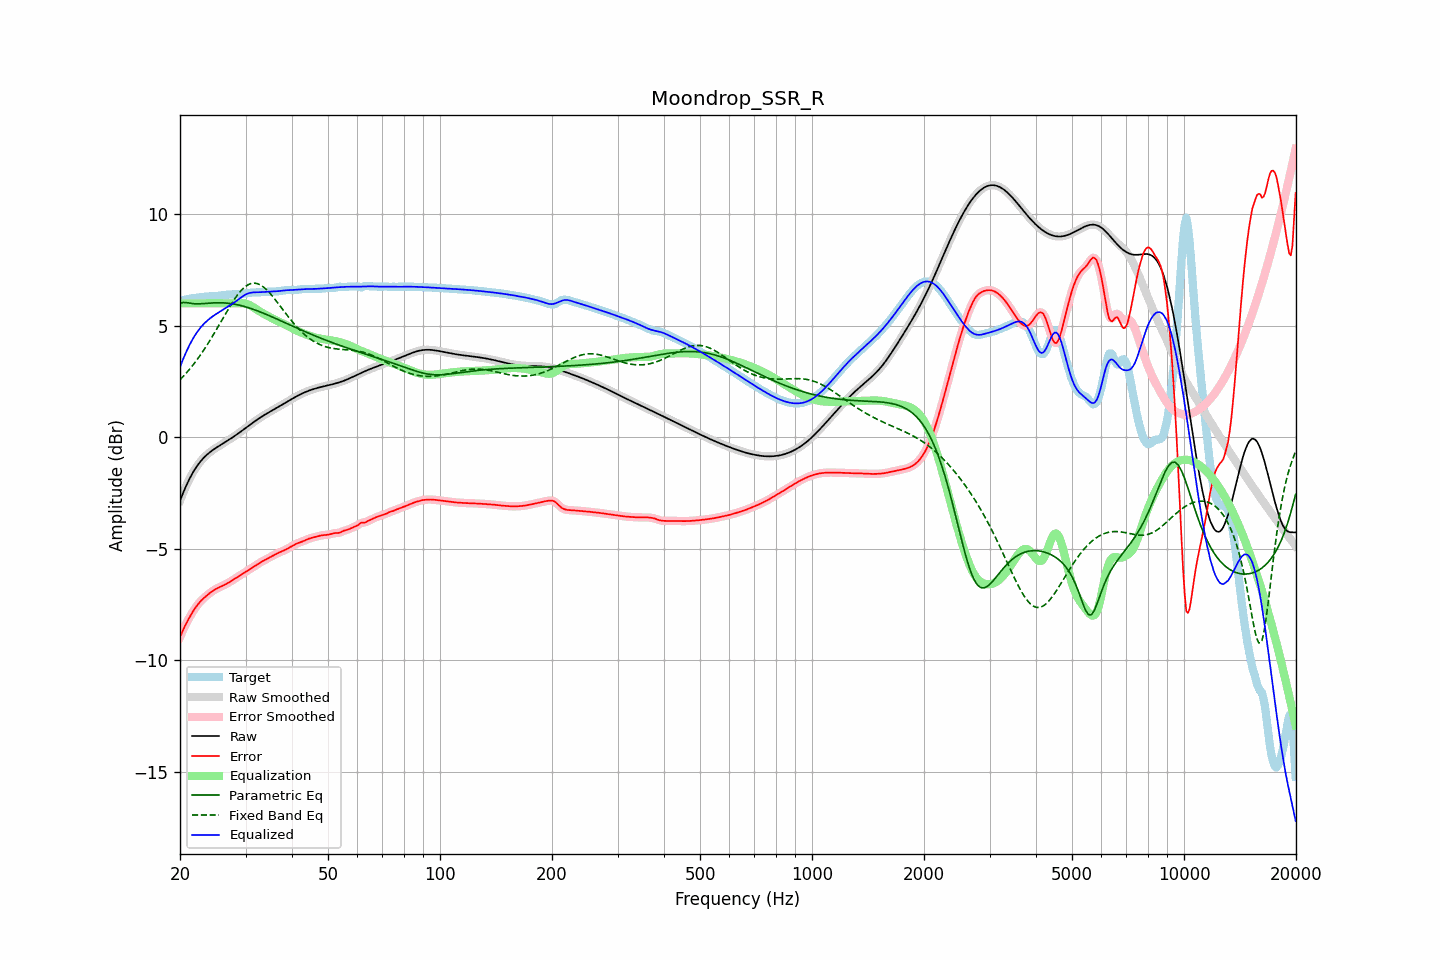

Data behind this chart, as committed beside it:
frequency, raw, error, smoothed, error_smoothed, equalization, parametric_eq, fixed_band_eq, equalized_raw, equalized_smoothed, target
20.00, -2.85, -8.97, -2.85, -8.97, 6.00, 5.99, 2.58, 3.15, 3.15, 6.12
20.20, -2.67, -8.80, -2.67, -8.80, 6.00, 6.02, 2.65, 3.33, 3.33, 6.13
20.40, -2.49, -8.63, -2.49, -8.64, 6.00, 6.04, 2.72, 3.51, 3.51, 6.14
20.61, -2.32, -8.48, -2.32, -8.48, 6.00, 6.04, 2.80, 3.68, 3.68, 6.16
20.81, -2.16, -8.34, -2.16, -8.34, 6.00, 6.04, 2.88, 3.84, 3.84, 6.18
21.02, -2.00, -8.20, -2.00, -8.20, 6.00, 6.02, 2.97, 4.00, 4.00, 6.20
21.23, -1.85, -8.07, -1.86, -8.07, 6.00, 6.01, 3.05, 4.15, 4.14, 6.21
21.44, -1.72, -7.94, -1.72, -7.94, 6.00, 6.00, 3.14, 4.28, 4.28, 6.22
21.66, -1.59, -7.82, -1.59, -7.82, 6.00, 5.99, 3.23, 4.41, 4.41, 6.23
21.87, -1.47, -7.71, -1.47, -7.71, 6.00, 5.98, 3.32, 4.53, 4.53, 6.24
22.09, -1.36, -7.61, -1.36, -7.61, 6.00, 5.98, 3.42, 4.64, 4.64, 6.25
22.31, -1.25, -7.51, -1.25, -7.51, 6.00, 5.98, 3.51, 4.75, 4.75, 6.26
22.54, -1.15, -7.42, -1.15, -7.42, 6.00, 5.98, 3.61, 4.85, 4.85, 6.27
22.76, -1.06, -7.34, -1.07, -7.34, 6.00, 5.98, 3.72, 4.94, 4.93, 6.28
22.99, -0.98, -7.27, -0.98, -7.27, 6.00, 5.99, 3.82, 5.02, 5.02, 6.29
23.22, -0.91, -7.20, -0.91, -7.20, 6.00, 5.99, 3.93, 5.09, 5.09, 6.30
23.45, -0.84, -7.14, -0.84, -7.14, 6.00, 6.00, 4.04, 5.16, 5.16, 6.31
23.69, -0.77, -7.08, -0.77, -7.08, 6.00, 6.00, 4.15, 5.23, 5.23, 6.31
23.92, -0.71, -7.02, -0.71, -7.02, 6.00, 6.01, 4.27, 5.29, 5.29, 6.31
24.16, -0.65, -6.97, -0.65, -6.97, 6.00, 6.02, 4.39, 5.35, 5.35, 6.31
24.40, -0.60, -6.91, -0.60, -6.91, 6.00, 6.02, 4.50, 5.40, 5.40, 6.32
24.65, -0.55, -6.86, -0.55, -6.87, 6.00, 6.02, 4.62, 5.45, 5.45, 6.32
24.89, -0.50, -6.82, -0.50, -6.82, 6.00, 6.03, 4.75, 5.50, 5.50, 6.32
25.14, -0.45, -6.78, -0.45, -6.78, 6.00, 6.03, 4.87, 5.55, 5.55, 6.33
25.39, -0.41, -6.75, -0.41, -6.75, 6.00, 6.03, 4.99, 5.59, 5.59, 6.34
25.65, -0.36, -6.71, -0.36, -6.71, 6.00, 6.03, 5.12, 5.64, 5.64, 6.35
25.91, -0.32, -6.68, -0.32, -6.68, 6.00, 6.03, 5.25, 5.68, 5.68, 6.36
26.16, -0.27, -6.65, -0.27, -6.65, 6.00, 6.02, 5.37, 5.73, 5.73, 6.37
26.43, -0.23, -6.61, -0.23, -6.61, 6.00, 6.02, 5.50, 5.77, 5.77, 6.38
26.69, -0.18, -6.57, -0.18, -6.57, 6.00, 6.01, 5.62, 5.82, 5.82, 6.39
26.96, -0.14, -6.53, -0.14, -6.53, 6.00, 6.01, 5.74, 5.86, 5.86, 6.39
27.23, -0.09, -6.49, -0.09, -6.49, 6.00, 6.00, 5.86, 5.91, 5.91, 6.40
27.50, -0.04, -6.44, -0.04, -6.44, 6.00, 5.99, 5.98, 5.96, 5.96, 6.40
27.77, 0.00, -6.40, 0.00, -6.40, 6.00, 5.98, 6.09, 6.00, 6.00, 6.40
28.05, 0.05, -6.35, 0.05, -6.35, 6.00, 5.96, 6.20, 6.05, 6.05, 6.41
28.33, 0.10, -6.31, 0.10, -6.31, 6.00, 5.95, 6.30, 6.10, 6.10, 6.41
28.62, 0.15, -6.26, 0.15, -6.26, 6.00, 5.93, 6.40, 6.16, 6.16, 6.42
28.90, 0.21, -6.22, 0.21, -6.22, 6.01, 5.92, 6.49, 6.21, 6.21, 6.42
29.19, 0.26, -6.17, 0.26, -6.17, 6.01, 5.90, 6.58, 6.27, 6.27, 6.43
29.48, 0.31, -6.12, 0.31, -6.12, 6.01, 5.88, 6.65, 6.32, 6.32, 6.44
29.78, 0.37, -6.08, 0.37, -6.08, 6.00, 5.86, 6.72, 6.36, 6.36, 6.44
30.08, 0.42, -6.03, 0.42, -6.03, 5.98, 5.84, 6.77, 6.40, 6.40, 6.45
30.38, 0.47, -5.99, 0.47, -5.99, 5.96, 5.82, 6.82, 6.44, 6.44, 6.46
30.68, 0.53, -5.94, 0.53, -5.94, 5.93, 5.80, 6.86, 6.46, 6.46, 6.47
30.99, 0.58, -5.90, 0.58, -5.90, 5.90, 5.77, 6.89, 6.48, 6.48, 6.48
31.30, 0.63, -5.85, 0.63, -5.85, 5.86, 5.75, 6.90, 6.49, 6.49, 6.49
31.61, 0.69, -5.81, 0.69, -5.80, 5.81, 5.72, 6.91, 6.50, 6.50, 6.49
31.93, 0.74, -5.76, 0.74, -5.76, 5.76, 5.70, 6.90, 6.50, 6.50, 6.49
32.24, 0.79, -5.71, 0.79, -5.71, 5.71, 5.67, 6.89, 6.50, 6.50, 6.49
32.57, 0.84, -5.66, 0.83, -5.66, 5.66, 5.64, 6.86, 6.50, 6.50, 6.50
32.89, 0.88, -5.62, 0.88, -5.62, 5.62, 5.61, 6.83, 6.50, 6.50, 6.50
33.22, 0.93, -5.58, 0.93, -5.58, 5.58, 5.59, 6.78, 6.51, 6.51, 6.50
33.55, 0.97, -5.54, 0.97, -5.54, 5.54, 5.56, 6.73, 6.51, 6.51, 6.51
33.89, 1.02, -5.50, 1.02, -5.50, 5.50, 5.53, 6.67, 6.52, 6.52, 6.52
34.23, 1.06, -5.46, 1.06, -5.46, 5.46, 5.50, 6.60, 6.52, 6.52, 6.52
34.57, 1.10, -5.42, 1.10, -5.42, 5.42, 5.47, 6.53, 6.52, 6.52, 6.53
34.92, 1.14, -5.38, 1.14, -5.38, 5.38, 5.43, 6.45, 6.53, 6.53, 6.53
35.27, 1.19, -5.34, 1.19, -5.34, 5.34, 5.40, 6.37, 6.53, 6.53, 6.53
35.62, 1.23, -5.30, 1.23, -5.30, 5.30, 5.37, 6.28, 6.53, 6.53, 6.53
35.97, 1.27, -5.26, 1.27, -5.26, 5.27, 5.34, 6.19, 6.54, 6.54, 6.53
... 635 more rows
